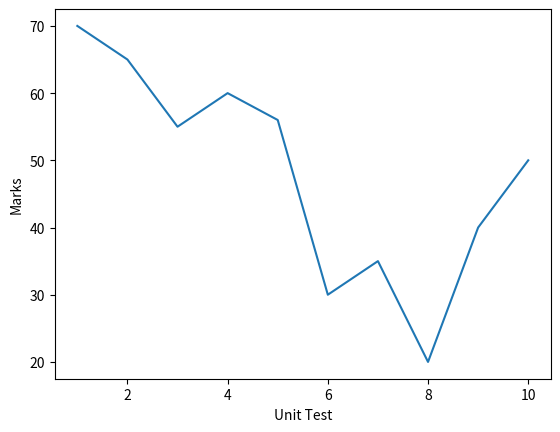

Generate this figure with matplotlib:
import matplotlib.pyplot as plt
marks = [70,65,55,60,56,30,35,20,40,50]
u = [1,2,3,4,5,6,7,8,9,10]
plt.plot(u,marks)
plt.xlabel('Unit Test')
plt.ylabel('Marks')
plt.show()